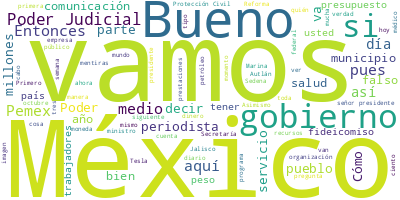

The file beside this chart, header and first rows:
Participante, Texto, Sentimiento, Palabras, Dia, Mes, Anio
PRESIDENTE ANDRES MANUEL LOPEZ OBRADOR, ?Buenos días. Ánimo, ánimo., 0.0, 4, 11, 10, 2023
PRESIDENTE ANDRES MANUEL LOPEZ OBRADOR, Bueno, vamos, como todos los miércoles, …, 0.0, 86, 11, 10, 2023
PRESIDENTE ANDRES MANUEL LOPEZ OBRADOR, Bueno, vamos a comenzar con Elizabeth. A…, 0.0, 74, 11, 10, 2023
PRESIDENTE ANDRES MANUEL LOPEZ OBRADOR, ANA ELIZABETH GARCÍA VILCHIS:?Con su per…, 0.0, 15, 11, 10, 2023
PRESIDENTE ANDRES MANUEL LOPEZ OBRADOR, Esta es la sección ‘Quién es quién en la…, 0.0, 21, 11, 10, 2023
PRESIDENTE ANDRES MANUEL LOPEZ OBRADOR, Y vamos a iniciar con una, vamos a inici…, 0.0, 68, 11, 10, 2023
PRESIDENTE ANDRES MANUEL LOPEZ OBRADOR, Pero vamos a ver la cobertura. Estuvo, p…, 0.0, 37, 11, 10, 2023
PRESIDENTE ANDRES MANUEL LOPEZ OBRADOR, ¿Cómo pasó esto?, 0.0, 3, 11, 10, 2023
PRESIDENTE ANDRES MANUEL LOPEZ OBRADOR, Vamos a darles contexto: citando un libr…, 0.0, 54, 11, 10, 2023
PRESIDENTE ANDRES MANUEL LOPEZ OBRADOR, La noticia falsa iba acompañada con crít…, 0.0, 44, 11, 10, 2023
PRESIDENTE ANDRES MANUEL LOPEZ OBRADOR, El gobernador de Nuevo León, Samuel Garc…, 0.0, 59, 11, 10, 2023
PRESIDENTE ANDRES MANUEL LOPEZ OBRADOR, Pero, para vergüenza de los medios de co…, 0.0, 109, 11, 10, 2023
PRESIDENTE ANDRES MANUEL LOPEZ OBRADOR, Vamos con la siguiente. La plaga de desi…, 0.0, 66, 11, 10, 2023
PRESIDENTE ANDRES MANUEL LOPEZ OBRADOR, Se habla de plagas de chinches en la UNA…, 0.0, 48, 11, 10, 2023
PRESIDENTE ANDRES MANUEL LOPEZ OBRADOR, Todo mundo habla de las chinches, pero n…, 0.0, 41, 11, 10, 2023
PRESIDENTE ANDRES MANUEL LOPEZ OBRADOR, Ya de plano varios medios dijeron que en…, 0.0, 79, 11, 10, 2023
PRESIDENTE ANDRES MANUEL LOPEZ OBRADOR, Vamos a ver qué dijo la Secretaría de Sa…, 0.0, 75, 11, 10, 2023
PRESIDENTE ANDRES MANUEL LOPEZ OBRADOR, Bueno, hasta aquí esta., 0.0, 4, 11, 10, 2023
PRESIDENTE ANDRES MANUEL LOPEZ OBRADOR, Pero vamos con la siguiente, seguramente…, 0.0, 64, 11, 10, 2023
PRESIDENTE ANDRES MANUEL LOPEZ OBRADOR, Pero, miren, vamos a desmentir esto con …, 0.0, 62, 11, 10, 2023
PRESIDENTE ANDRES MANUEL LOPEZ OBRADOR, El sitio?Verificado.mx?consigna que esta…, 0.0, 39, 11, 10, 2023
PRESIDENTE ANDRES MANUEL LOPEZ OBRADOR, En otras imágenes, también difundidas en…, 0.0, 61, 11, 10, 2023
PRESIDENTE ANDRES MANUEL LOPEZ OBRADOR, Bueno, y de acuerdo también con el sitio…, 0.0, 46, 11, 10, 2023
PRESIDENTE ANDRES MANUEL LOPEZ OBRADOR, Pero hay que decir algo, que se escuche,…, 0.0, 56, 11, 10, 2023
PRESIDENTE ANDRES MANUEL LOPEZ OBRADOR, Vamos con la siguiente. ¿Se acuerdan?que…, 0.0, 47, 11, 10, 2023
PRESIDENTE ANDRES MANUEL LOPEZ OBRADOR, La Organización para la Cooperación y el…, 0.0, 79, 11, 10, 2023
PRESIDENTE ANDRES MANUEL LOPEZ OBRADOR, La organización hizo recomendaciones a l…, 0.0, 73, 11, 10, 2023
PRESIDENTE ANDRES MANUEL LOPEZ OBRADOR, Primero, decir que el informe presenta d…, 0.0, 42, 11, 10, 2023
PRESIDENTE ANDRES MANUEL LOPEZ OBRADOR, Asimismo, la organización omite analizar…, 0.0, 55, 11, 10, 2023
PRESIDENTE ANDRES MANUEL LOPEZ OBRADOR, Pero, por si eso fuera poco, México con …, 0.0, 60, 11, 10, 2023
PRESIDENTE ANDRES MANUEL LOPEZ OBRADOR, Cruzando los datos que acabamos de prese…, 0.0, 35, 11, 10, 2023
PRESIDENTE ANDRES MANUEL LOPEZ OBRADOR, Vamos con la siguiente.?Reforma y El Eco…, 0.0, 39, 11, 10, 2023
PRESIDENTE ANDRES MANUEL LOPEZ OBRADOR, El diario?Reforma, fiel a su estilo, ha …, 0.0, 74, 11, 10, 2023
PRESIDENTE ANDRES MANUEL LOPEZ OBRADOR, Hay que decirle a?Reforma?y a sus escrib…, 0.0, 95, 11, 10, 2023
PRESIDENTE ANDRES MANUEL LOPEZ OBRADOR, Por su parte, no quedó atrás?El Economis…, 0.0, 58, 11, 10, 2023
PRESIDENTE ANDRES MANUEL LOPEZ OBRADOR, ¿Sí recuerdan que decían que los privado…, 0.0, 48, 11, 10, 2023
PRESIDENTE ANDRES MANUEL LOPEZ OBRADOR, Se logró reducir el costo de producción …, 0.0, 74, 11, 10, 2023
PRESIDENTE ANDRES MANUEL LOPEZ OBRADOR, En cuanto a gasolinas, en 2018 se produc…, 0.0, 41, 11, 10, 2023
PRESIDENTE ANDRES MANUEL LOPEZ OBRADOR, Pero si creían que hasta aquí terminaban…, 0.0, 108, 11, 10, 2023
PRESIDENTE ANDRES MANUEL LOPEZ OBRADOR, Pero vamos a ver cómo les respondió el p…, 0.0, 26, 11, 10, 2023
PRESIDENTE ANDRES MANUEL LOPEZ OBRADOR, (INICIA VIDEO), 0.0, 2, 11, 10, 2023
PRESIDENTE ANDRES MANUEL LOPEZ OBRADOR, OCTAVIO ROMERO OROPEZA, DIRECTOR GENERAL…, 0.0, 42, 11, 10, 2023
PRESIDENTE ANDRES MANUEL LOPEZ OBRADOR, Primero, dijeron que nos habían multado …, 0.0, 62, 11, 10, 2023
PRESIDENTE ANDRES MANUEL LOPEZ OBRADOR, No sé si con esto ya quedan disipadas la…, 0.0, 18, 11, 10, 2023
PRESIDENTE ANDRES MANUEL LOPEZ OBRADOR, (FINALIZA VIDEO), 0.0, 2, 11, 10, 2023
PRESIDENTE ANDRES MANUEL LOPEZ OBRADOR, ANA ELIZABETH GARCÍA VILCHIS:?Bueno, has…, 0.0, 11, 11, 10, 2023
PRESIDENTE ANDRES MANUEL LOPEZ OBRADOR, Pero todavía no acabamos. Circula un vid…, 0.0, 96, 11, 10, 2023
PRESIDENTE ANDRES MANUEL LOPEZ OBRADOR, Esto se trata de un fraude. Vamos a deci…, 0.0, 70, 11, 10, 2023
PRESIDENTE ANDRES MANUEL LOPEZ OBRADOR, Y, bueno, hasta aquí las mentiras sobre …, 0.0, 8, 11, 10, 2023
PRESIDENTE ANDRES MANUEL LOPEZ OBRADOR, Pero, finalizar la sección, vamos a comp…, 0.0, 27, 11, 10, 2023
PRESIDENTE ANDRES MANUEL LOPEZ OBRADOR, (INICIA VIDEO), 0.0, 2, 11, 10, 2023
PRESIDENTE ANDRES MANUEL LOPEZ OBRADOR, BEATRIZ PAGÉS REBOLLAR, PERIODISTA Y POL…, 0.0, 20, 11, 10, 2023
PRESIDENTE ANDRES MANUEL LOPEZ OBRADOR, GERMAN MARTÍNEZ CÁZARES, SENADOR:?…De do…, 0.0, 29, 11, 10, 2023
PRESIDENTE ANDRES MANUEL LOPEZ OBRADOR, EDUARDO RUIZ-HEALY, PERIODISTA:?¿Cómo ac…, 0.0, 9, 11, 10, 2023
PRESIDENTE ANDRES MANUEL LOPEZ OBRADOR, VOZ HOMBRE:?Mentiras contra la extinción…, 0.0, 64, 11, 10, 2023
PRESIDENTE ANDRES MANUEL LOPEZ OBRADOR, Uno, falso que se disminuye la operativi…, 0.0, 124, 11, 10, 2023
PRESIDENTE ANDRES MANUEL LOPEZ OBRADOR, Dos, falso que afecta los derechos de lo…, 0.0, 121, 11, 10, 2023
PRESIDENTE ANDRES MANUEL LOPEZ OBRADOR, Tres, falso que se reduzca la certeza ju…, 0.0, 83, 11, 10, 2023
PRESIDENTE ANDRES MANUEL LOPEZ OBRADOR, Cuatro, falso que sea una venganza contr…, 0.0, 62, 11, 10, 2023
PRESIDENTE ANDRES MANUEL LOPEZ OBRADOR, Infodemia, 0.0, 1, 11, 10, 2023
... 134 more rows
